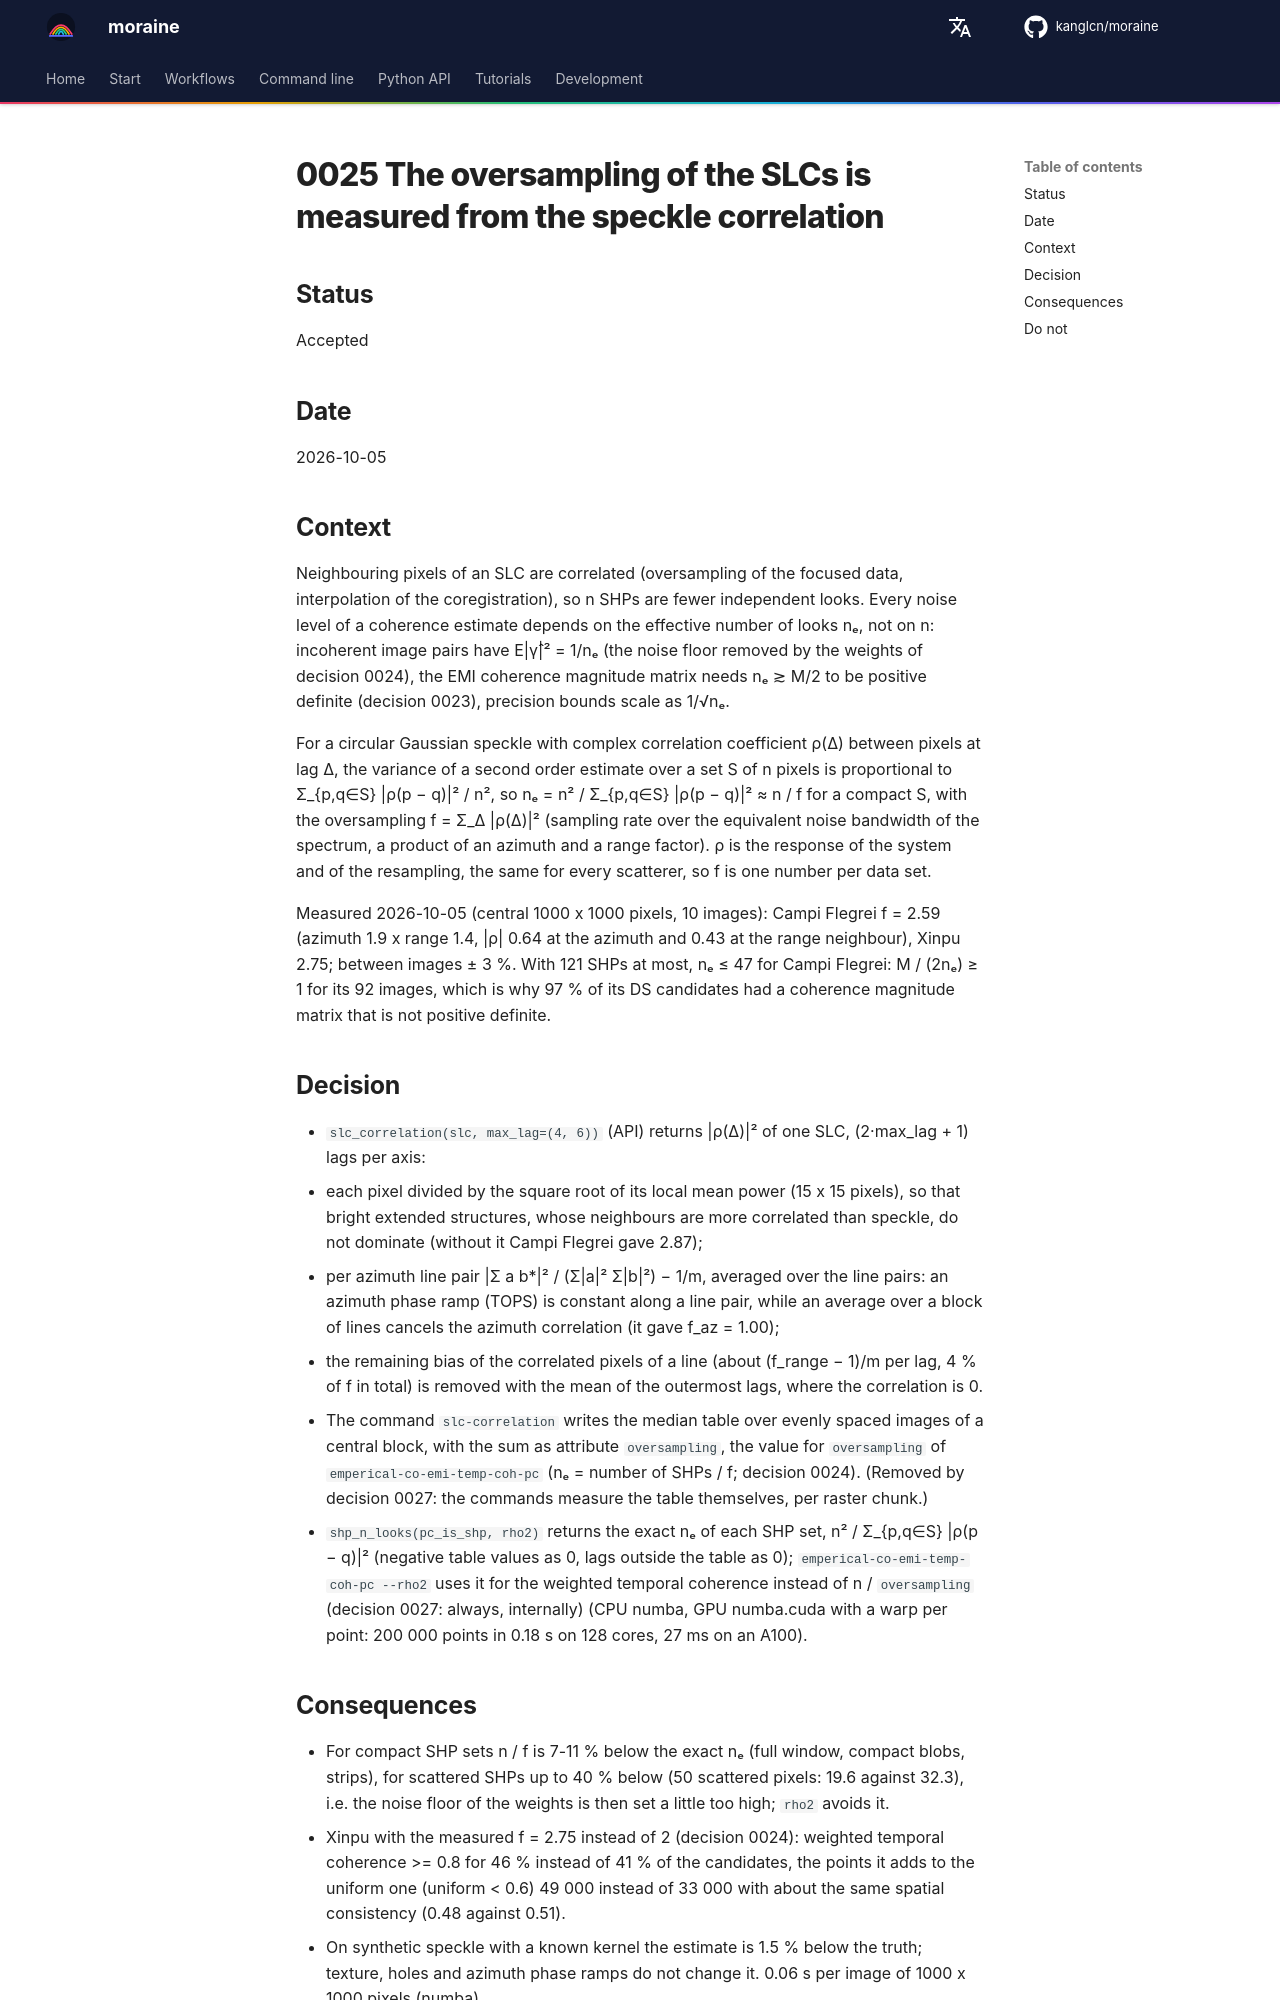

repository: kanglcn/moraine · page: decisions/0025-oversampling-from-speckle-correlation/index.html · generator: mkdocs

# 0025 The oversampling of the SLCs is measured from the speckle correlation

## Status

Accepted

## Date

2026-10-05

## Context

Neighbouring pixels of an SLC are correlated (oversampling of the focused data, interpolation of the
coregistration), so n SHPs are fewer independent looks. Every noise level of a coherence estimate depends
on the effective number of looks nₑ, not on n: incoherent image pairs have E|γ̂|² = 1/nₑ (the noise floor
removed by the weights of decision 0024), the EMI coherence magnitude matrix needs nₑ ≳ M/2 to be positive
definite (decision 0023), precision bounds scale as 1/√nₑ.

For a circular Gaussian speckle with complex correlation coefficient ρ(Δ) between pixels at lag Δ, the
variance of a second order estimate over a set S of n pixels is proportional to Σ_{p,q∈S} |ρ(p − q)|² / n²,
so nₑ = n² / Σ_{p,q∈S} |ρ(p − q)|² ≈ n / f for a compact S, with the oversampling
f = Σ_Δ |ρ(Δ)|² (sampling rate over the equivalent noise bandwidth of the spectrum, a product of an
azimuth and a range factor). ρ is the response of the system and of the resampling, the same for every
scatterer, so f is one number per data set.

Measured 2026-10-05 (central 1000 x 1000 pixels, 10 images): Campi Flegrei f = 2.59 (azimuth 1.9 x range
1.4, |ρ| 0.64 at the azimuth and 0.43 at the range neighbour), Xinpu 2.75; between images ± 3 %. With 121
SHPs at most, nₑ ≤ 47 for Campi Flegrei: M / (2nₑ) ≥ 1 for its 92 images, which is why 97 % of its DS
candidates had a coherence magnitude matrix that is not positive definite.

## Decision

- `slc_correlation(slc, max_lag=(4, 6))` (API) returns |ρ(Δ)|² of one SLC, (2·max_lag + 1) lags per axis:
  - each pixel divided by the square root of its local mean power (15 x 15 pixels), so that bright extended
    structures, whose neighbours are more correlated than speckle, do not dominate (without it Campi
    Flegrei gave 2.87);
  - per azimuth line pair |Σ a b*|² / (Σ|a|² Σ|b|²) − 1/m, averaged over the line pairs: an azimuth phase
    ramp (TOPS) is constant along a line pair, while an average over a block of lines cancels the azimuth
    correlation (it gave f_az = 1.00);
  - the remaining bias of the correlated pixels of a line (about (f_range − 1)/m per lag, 4 % of f in
    total) is removed with the mean of the outermost lags, where the correlation is 0.
- The command `slc-correlation` writes the median table over evenly spaced images of a central block,
  with the sum as attribute `oversampling`, the value for `oversampling` of
  `emperical-co-emi-temp-coh-pc` (nₑ = number of SHPs / f; decision 0024). (Removed by decision 0027:
  the commands measure the table themselves, per raster chunk.)
- `shp_n_looks(pc_is_shp, rho2)` returns the exact nₑ of each SHP set, n² / Σ_{p,q∈S} |ρ(p − q)|² (negative
  table values as 0, lags outside the table as 0); `emperical-co-emi-temp-coh-pc --rho2` uses it for the
  weighted temporal coherence instead of n / `oversampling` (decision 0027: always, internally) (CPU numba, GPU numba.cuda with a warp per
  point: 200 000 points in 0.18 s on 128 cores, 27 ms on an A100).
